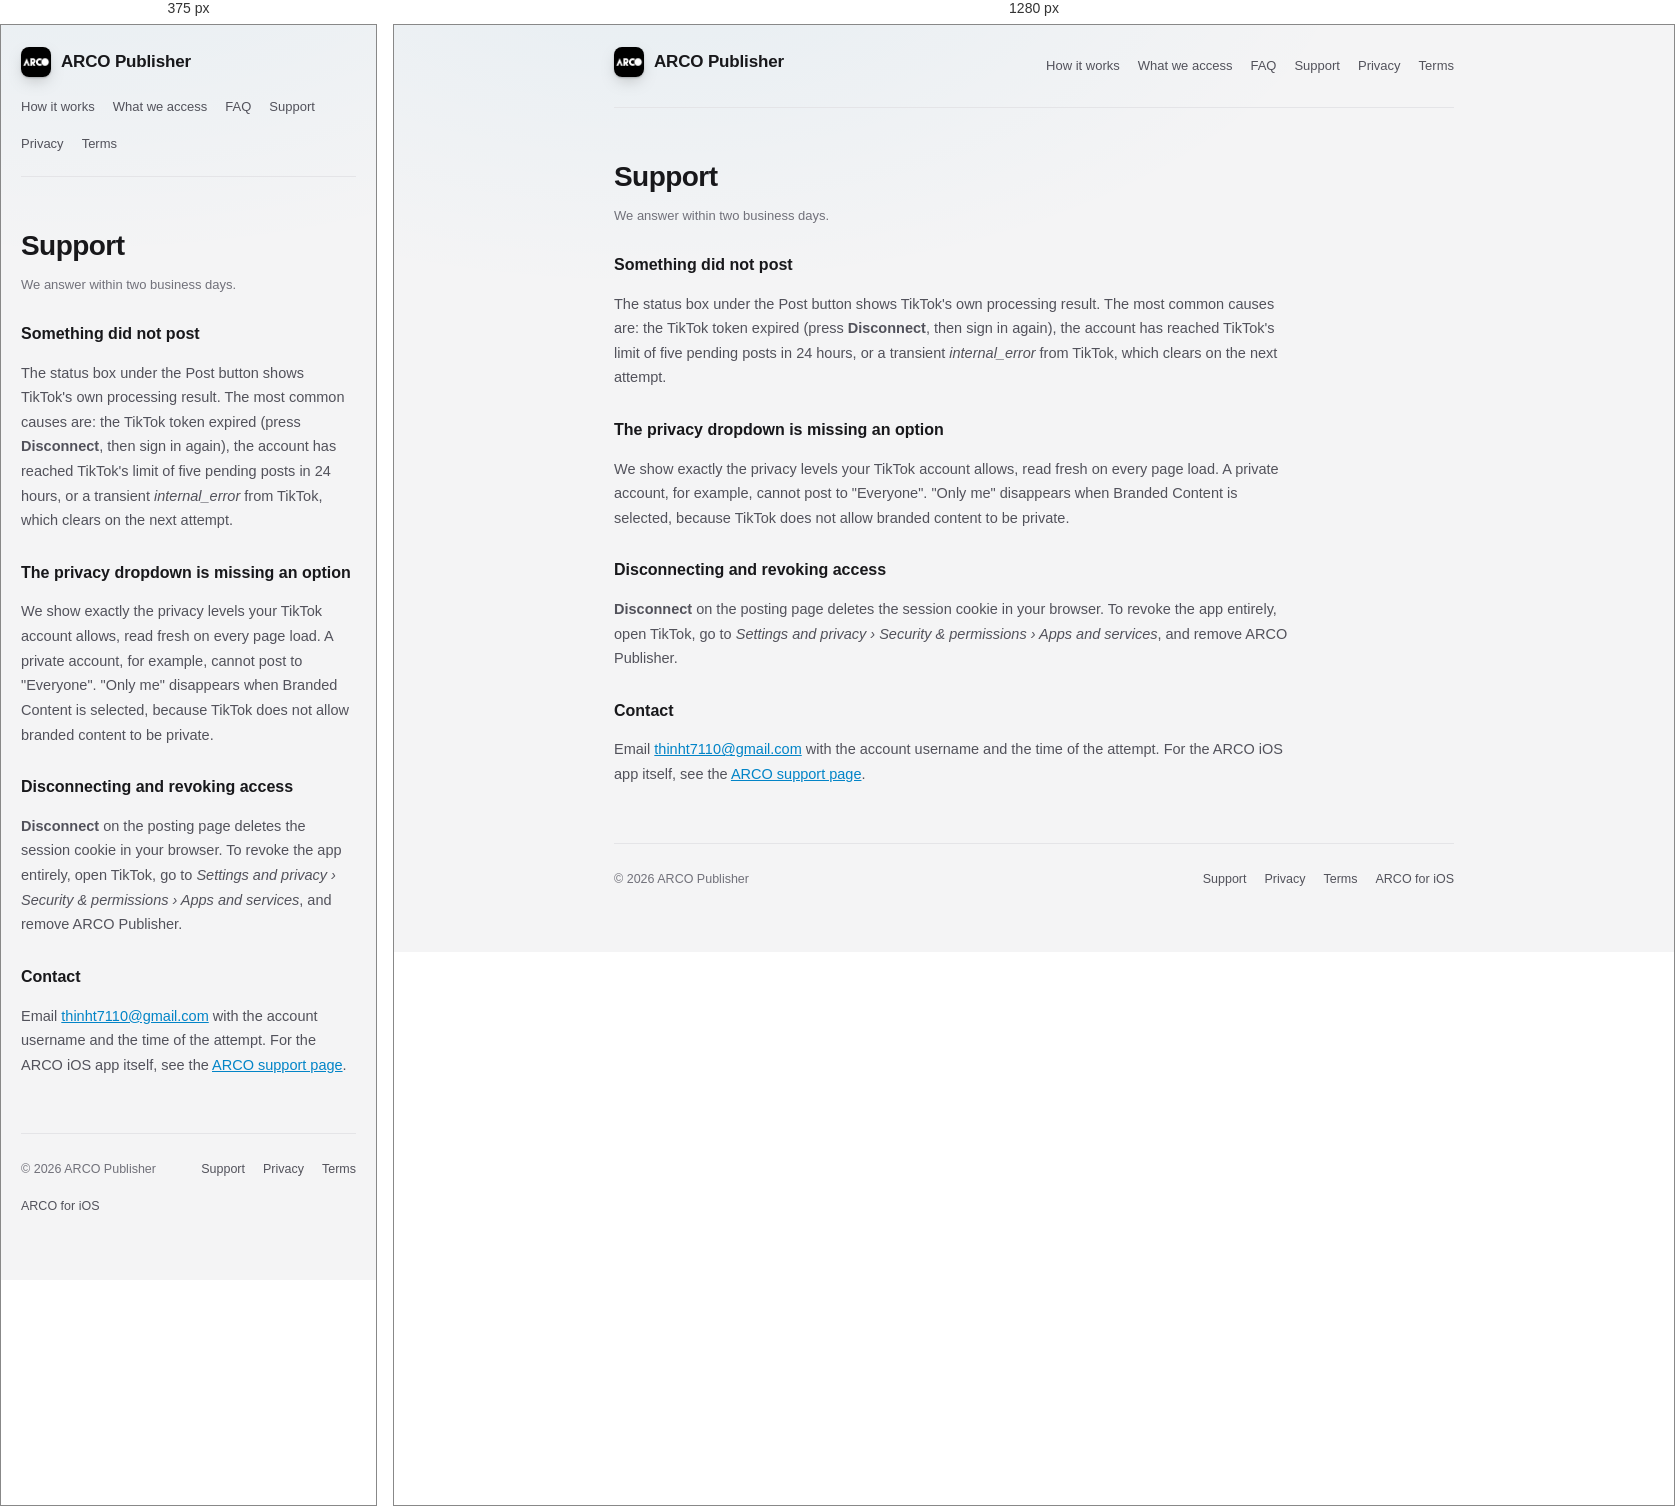
Rendered at 375 px and 1280 px, left to right.

<!-- file: support.html -->
<!doctype html>
<html lang="en">
<head>
<meta charset="utf-8">
<meta name="viewport" content="width=device-width, initial-scale=1">
<meta name="robots" content="noindex">
<link rel="icon" type="image/png" sizes="64x64" href="/favicon.png">
<link rel="icon" type="image/png" sizes="1024x1024" href="/icon.png">
<link rel="apple-touch-icon" href="/apple-touch-icon.png">
<title>Support · ARCO Publisher</title>
<style>
:root{
  --bg:#F4F4F5; --surface:#FFFFFF; --surface-2:#E4E4E7; --line:#E4E4E7; --line-2:#D4D4D8; --well:#FAFAFA;
  --text:#18181B; --muted:#52525B; --dim:#71717A;
  --accent:#0284C7; --ok:#22C55E; --warn:#F59E0B; --bad:#F43F5E;
}
*{box-sizing:border-box}
body{margin:0;background:var(--bg);color:var(--text);
  font:14px/1.5 -apple-system,BlinkMacSystemFont,"Segoe UI",Inter,sans-serif;
  -webkit-font-smoothing:antialiased}
button{font:inherit;cursor:pointer;border:0;background:none;color:inherit}
a{color:var(--accent)}
.wrap{max-width:880px;margin:0 auto;padding:0 20px 64px}
header{display:flex;align-items:center;gap:12px;margin-bottom:28px;padding:22px 0;border-bottom:1px solid var(--line)}
header h1{font-size:17px;font-weight:600;margin:0;letter-spacing:-.01em}
header .sp{margin-left:auto}
.badge{font-size:11px;letter-spacing:.09em;text-transform:uppercase;color:var(--dim);
  border:1px solid var(--line-2);border-radius:999px;padding:4px 10px}
.card{background:var(--surface);border:1px solid var(--line);border-radius:14px;
  overflow:hidden;margin-bottom:18px}
.sec{padding:22px 26px;border-bottom:1px solid var(--line)}
.sec:last-child{border-bottom:0}
.cap{display:block;font-size:11px;letter-spacing:.11em;text-transform:uppercase;
  color:var(--dim);margin-bottom:14px}
label{display:block;font-size:12px;color:var(--muted);margin:0 0 7px}
select,input{width:100%;background:var(--well);color:var(--text);border:1px solid var(--line-2);
  border-radius:9px;padding:12px 13px;font:inherit;min-height:46px}
select:focus,input:focus{border-color:var(--accent);outline:none}
.req{color:var(--bad)}
.note{display:block;font-size:12.5px;color:var(--dim);line-height:1.55;margin-top:9px}
.note.warn{color:var(--warn)}
.note.bad{color:var(--bad)}
/* who we are posting as */
.who{display:flex;align-items:center;gap:13px}
.who img{width:44px;height:44px;min-width:44px;max-width:44px;border-radius:50%;
  object-fit:cover;display:block;border:1px solid var(--line-2)}
.who b{display:block;font-size:15px;font-weight:600;line-height:1.35}
.who span{display:block;font-size:13px;color:var(--muted);margin-top:1px}
/* one control per row */
.row{display:flex;align-items:flex-start;gap:18px;padding:17px 0;
  border-bottom:1px solid var(--line)}
.row:first-of-type{padding-top:0}
.row:last-child{padding-bottom:0;border-bottom:0}
.row .txt{flex:1;min-width:0}
.row .t{display:block;font-size:14px;font-weight:600;line-height:1.4}
.row .d{display:block;font-size:12.5px;color:var(--dim);line-height:1.55;margin-top:4px}
.row.muted .t{color:var(--muted)}
/* switch, with a real checkbox underneath for keyboard and screen readers */
.sw{position:relative;width:46px;height:27px;min-width:46px;margin-top:1px}
.sw input{position:absolute;inset:0;width:100%;height:100%;margin:0;opacity:0;z-index:2;cursor:pointer}
.sw i{position:absolute;inset:0;border-radius:999px;background:#C9C9CF;
  transition:background .2s ease;pointer-events:none}
.sw i::after{content:"";position:absolute;top:3px;left:3px;width:21px;height:21px;
  border-radius:50%;background:#F8FAFC;transition:transform .2s ease;
  box-shadow:0 1px 3px rgba(0,0,0,.18)}
.sw input:checked~i{background:var(--accent)}
.sw input:checked~i::after{transform:translateX(19px)}
.sw input:focus-visible~i{outline:2px solid var(--accent);outline-offset:2px}
.sw input:disabled{cursor:not-allowed}
.sw input:disabled~i{opacity:.35}
/* commercial disclosure */
.disc{margin-top:16px;padding:16px;border-radius:10px;background:var(--well);border:1px solid var(--line)}
.opts{display:flex;gap:10px;flex-wrap:wrap}
.chk{display:inline-flex;align-items:center;gap:8px;border:1px solid var(--line-2);
  background:var(--surface);border-radius:9px;padding:9px 13px;font-size:13px;
  cursor:pointer;min-height:42px}
.chk input{width:auto;min-height:0;margin:0;padding:0}
/* preview */
.prev{display:flex;gap:9px;overflow-x:auto;padding-bottom:4px}
.prev img{width:56px;height:100px;min-width:56px;object-fit:cover;display:block;
  border-radius:7px;border:1px solid var(--line-2);background:var(--well)}
.cap-t{margin-top:15px;font-size:13px;font-weight:600;line-height:1.45}
.cap-b{margin-top:6px;font-size:12.5px;color:var(--muted);line-height:1.6}
.consent{padding:15px 26px;background:var(--well);border-top:1px solid var(--line);
  font-size:12.5px;color:var(--muted);line-height:1.65}
.foot{padding:20px 26px;display:flex;gap:10px;align-items:center;flex-wrap:wrap}
.btn{display:inline-flex;align-items:center;background:var(--accent);color:#FFFFFF;border-radius:9px;padding:11px 18px;
  font-weight:600;font-size:13px;min-height:44px}
.btn.sec{background:#FFFFFF;color:var(--text);border:1px solid var(--line-2)}
.btn:disabled{opacity:.4;cursor:not-allowed}
.hint{flex-basis:100%;font-size:12px;color:var(--dim);line-height:1.55;margin:0}
.empty{padding:44px 26px;text-align:center;color:var(--dim)}
.status{margin-top:14px;padding:13px 15px;border-radius:9px;background:var(--well);
  border:1px solid var(--line);font-size:13px;line-height:1.6;color:var(--muted)}
.status b{color:var(--text)}
.status.ok{border-color:#86efac;color:#166534;background:#f0fdf4}
.status.err{border-color:#fca5a5;color:#991b1b;background:#fef2f2}
.spin{display:inline-block;width:12px;height:12px;border:2px solid var(--line-2);
  border-top-color:var(--accent);border-radius:50%;animation:sp .7s linear infinite;
  vertical-align:-2px;margin-right:7px}
@keyframes sp{to{transform:rotate(360deg)}}

/* site chrome */
header nav{display:flex;gap:18px;flex-wrap:wrap;margin-left:auto}
header nav a{color:var(--muted);text-decoration:none;font-size:13px}
header nav a:hover{color:var(--text)}
.hero{padding:56px 0 40px}
.hero h2{font-size:34px;line-height:1.15;letter-spacing:-.02em;margin:0 0 16px;max-width:640px}
.hero p{font-size:16px;color:var(--muted);line-height:1.65;max-width:600px;margin:0 0 24px}
.cta{display:flex;gap:10px;flex-wrap:wrap}
.cta a{text-decoration:none}
.tool{max-width:640px}
section.s{padding:44px 0;border-top:1px solid var(--line)}
section.s h3{font-size:22px;letter-spacing:-.015em;margin:0 0 6px}
section.s>p.lead{color:var(--muted);margin:0 0 26px;line-height:1.6;max-width:600px}
.steps{display:grid;grid-template-columns:repeat(auto-fit,minmax(190px,1fr));gap:14px}
.step{background:var(--surface);border:1px solid var(--line);border-radius:12px;padding:18px}
.step .n{display:inline-block;width:26px;height:26px;border-radius:50%;background:#E0F2FE;
  color:var(--accent);font-weight:600;font-size:13px;text-align:center;line-height:26px;margin-bottom:12px}
.step b{display:block;font-size:14px;margin-bottom:6px}
.step span{display:block;font-size:13px;color:var(--muted);line-height:1.55}
table.acc{width:100%;border-collapse:collapse;font-size:13.5px}
table.acc th,table.acc td{text-align:left;padding:12px 10px;border-bottom:1px solid var(--line);vertical-align:top;line-height:1.5}
table.acc th{color:var(--dim);font-weight:500;font-size:12px;letter-spacing:.06em;text-transform:uppercase}
table.acc td:first-child{white-space:nowrap;font-family:ui-monospace,SFMono-Regular,Menlo,monospace;font-size:12.5px;color:var(--accent)}
table.acc td:nth-child(2){color:var(--text)}
table.acc td:nth-child(3){color:var(--muted)}
.faq details{border-bottom:1px solid var(--line);padding:14px 0}
.faq summary{cursor:pointer;font-weight:600;font-size:14px;list-style:none;display:flex;justify-content:space-between;gap:12px}
.faq summary::after{content:"+";color:var(--dim)}
.faq details[open] summary::after{content:"–"}
.faq p{margin:10px 0 0;color:var(--muted);line-height:1.6;font-size:13.5px}
footer{border-top:1px solid var(--line);padding:26px 0 0;display:flex;gap:18px;flex-wrap:wrap;align-items:center;
  font-size:12.5px;color:var(--dim)}
footer a{color:var(--muted);text-decoration:none}
footer a:hover{color:var(--text)}
footer .sp{margin-left:auto}
.doc{max-width:680px}
.doc h2{font-size:28px;letter-spacing:-.02em;margin:48px 0 8px}
.doc .date{color:var(--dim);font-size:13px;margin-bottom:28px}
.doc h3{font-size:16px;margin:28px 0 8px}
.doc p,.doc li{color:var(--muted);line-height:1.7;font-size:14.5px}
.doc ul{padding-left:20px}
@media(max-width:600px){.hero h2{font-size:27px} header{flex-wrap:wrap} header nav{margin-left:0;flex-basis:100%}}
/* icon: white-on-black asset on a dark page needs a ring and a glow to read */
.logo{width:30px;height:30px;border-radius:8px;display:block;
  box-shadow:0 1px 2px rgba(0,0,0,.2),0 6px 18px -6px rgba(0,0,0,.35)}
/* a quiet halo behind the hero */
.hero{position:relative}
.hero::before{content:"";position:absolute;left:-120px;top:-60px;width:520px;height:360px;
  border-radius:50%;pointer-events:none;z-index:-1;
  background:radial-gradient(closest-side,rgba(2,132,199,.10),rgba(2,132,199,.03) 55%,transparent 75%)}
body{background:radial-gradient(1200px 600px at 20% -10%,rgba(2,132,199,.06),transparent 60%),var(--bg)}
.card{box-shadow:0 1px 2px rgba(0,0,0,.04),0 12px 32px -20px rgba(0,0,0,.25)}
</style>
</head>
<body>
<div class="wrap">
  <header>
    <h1><a href="/" style="color:inherit;text-decoration:none;display:inline-flex;align-items:center;gap:10px"><img src="/icon.png" alt="" class="logo" width="30" height="30">ARCO Publisher</a></h1>
    <nav>
      <a href="/#how">How it works</a>
      <a href="/#access">What we access</a>
      <a href="/#faq">FAQ</a>
      <a href="/support.html">Support</a>
      <a href="/privacy.html">Privacy</a>
      <a href="/terms.html">Terms</a>
    </nav>
  </header>
  <article class="doc">

    <h2>Support</h2>
    <div class="date">We answer within two business days.</div>
    <h3>Something did not post</h3>
    <p>The status box under the Post button shows TikTok's own processing result. The most common
      causes are: the TikTok token expired (press <b>Disconnect</b>, then sign in again), the
      account has reached TikTok's limit of five pending posts in 24 hours, or a transient
      <i>internal_error</i> from TikTok, which clears on the next attempt.</p>
    <h3>The privacy dropdown is missing an option</h3>
    <p>We show exactly the privacy levels your TikTok account allows, read fresh on every page load.
      A private account, for example, cannot post to "Everyone". "Only me" disappears when
      Branded Content is selected, because TikTok does not allow branded content to be private.</p>
    <h3>Disconnecting and revoking access</h3>
    <p><b>Disconnect</b> on the posting page deletes the session cookie in your browser. To revoke
      the app entirely, open TikTok, go to <i>Settings and privacy › Security &amp; permissions › Apps and services</i>,
      and remove ARCO Publisher.</p>
    <h3>Contact</h3>
    <p>Email <a href="mailto:thinht7110@gmail.com?subject=ARCO%20Publisher%20support">thinht7110@gmail.com</a>
      with the account username and the time of the attempt. For the ARCO iOS app itself, see the
      <a href="https://chupappi7.github.io/arco-app/support.html">ARCO support page</a>.</p>

  </article>
  <footer style="margin-top:56px">
    <span>© 2026 ARCO Publisher</span>
    <span class="sp"></span>
    <a href="/support.html">Support</a>
    <a href="/privacy.html">Privacy</a>
    <a href="/terms.html">Terms</a>
    <a href="https://apps.apple.com/app/id6761037446" target="_blank" rel="noopener">ARCO for iOS</a>
  </footer>
</div>
</body>
</html>